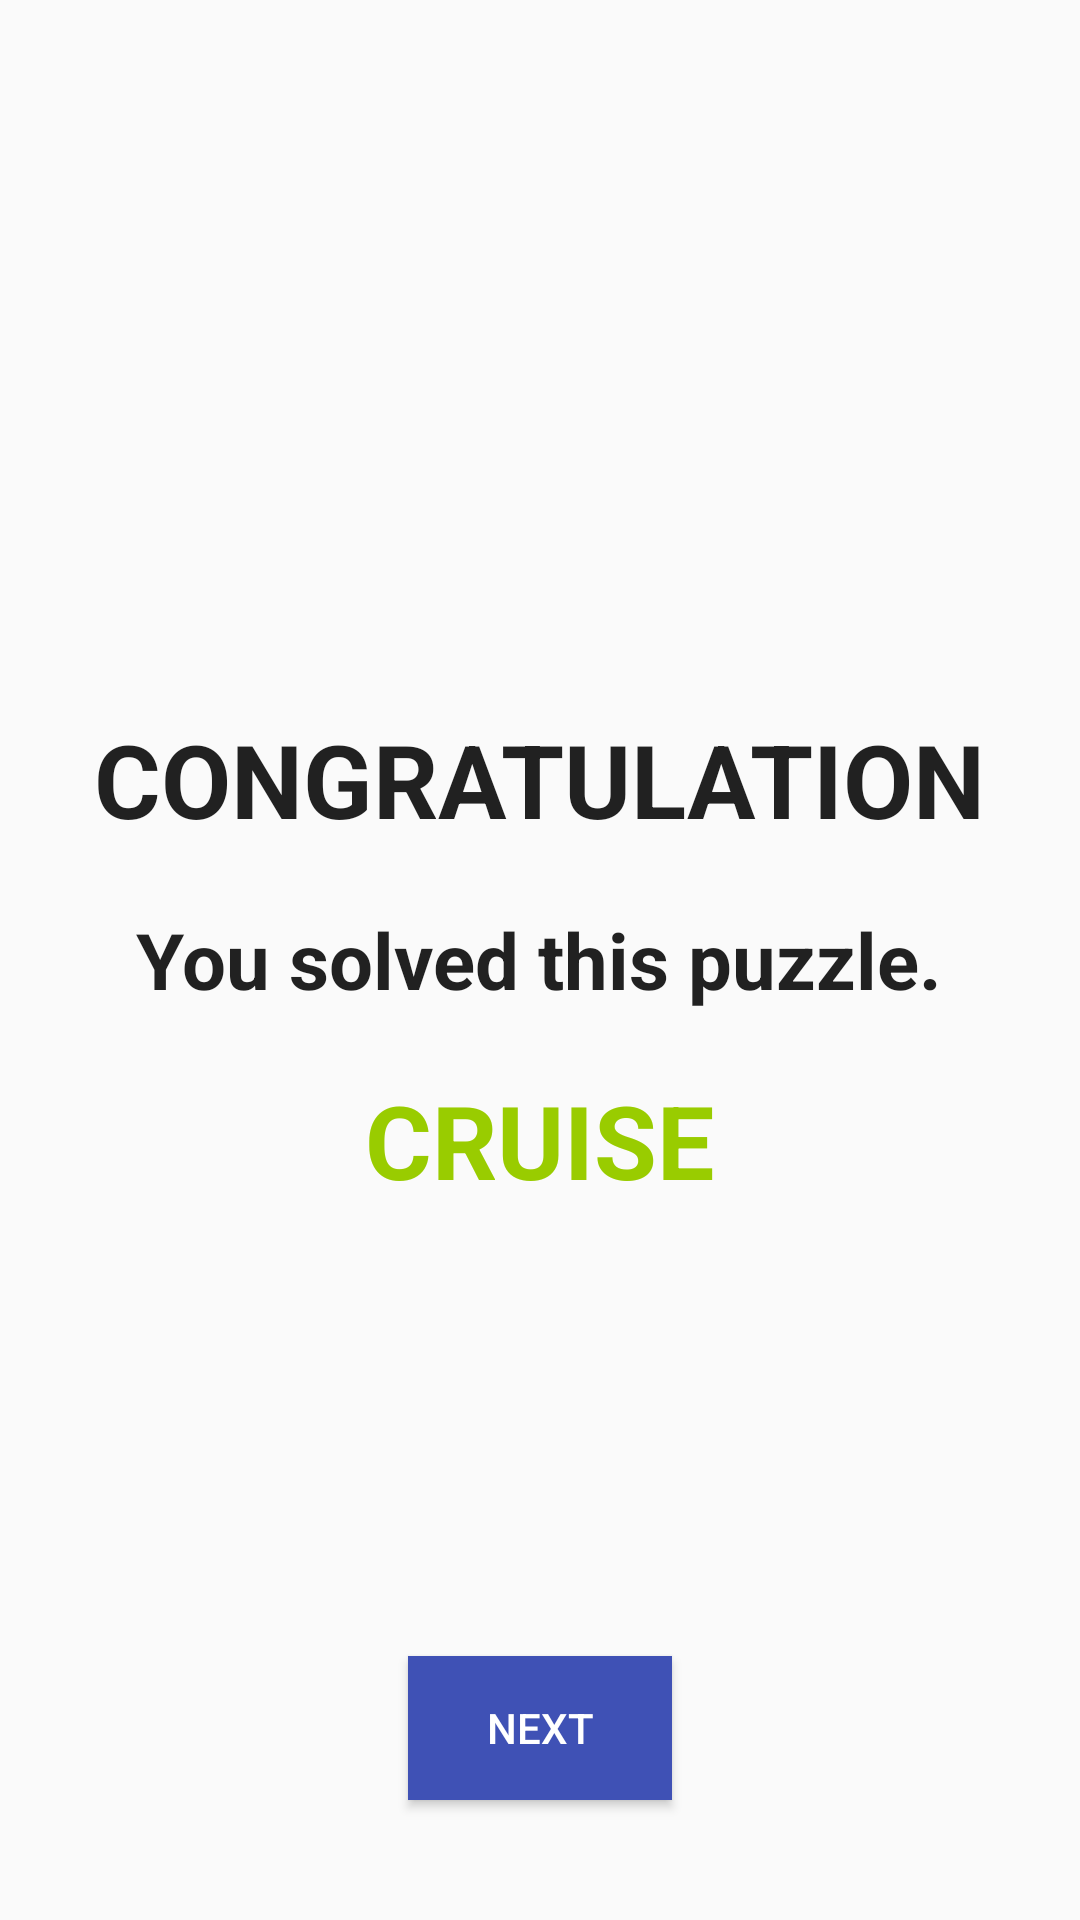

Layout XML and referenced resources for this Android screen:
<!-- AndroidManifest.xml: application theme AppTheme -->
<!-- res/layout/p_dialog.xml -->
<?xml version="1.0" encoding="utf-8"?>
<RelativeLayout xmlns:android="http://schemas.android.com/apk/res/android"
    android:layout_width="match_parent" android:layout_height="match_parent">

    <LinearLayout
        android:layout_width="wrap_content"
        android:layout_height="wrap_content"
        android:orientation="vertical"
        android:layout_centerInParent="true"
        android:gravity="center">

        <TextView
            android:id="@+id/tv_dialog_title"
            android:layout_width="wrap_content"
            android:layout_height="wrap_content"
            android:textAppearance="?android:textAppearanceLarge"
            android:textSize="34sp"
            android:textStyle="bold"
            android:text="Congratulation"
            android:gravity="center"
            android:layout_marginBottom="20dp"
            android:textAllCaps="true"/>

        <TextView
            android:id="@+id/tv_dialog_description"
            android:layout_width="wrap_content"
            android:layout_height="wrap_content"
            android:textAppearance="?android:textAppearanceLarge"
            android:textSize="26sp"
            android:textStyle="bold"
            android:text="You solved this puzzle."
            android:gravity="center"
            android:layout_marginBottom="20dp"/>

        <TextView
            android:id="@+id/tv_dialog_answer"
            android:layout_width="wrap_content"
            android:layout_height="wrap_content"
            android:textAppearance="?android:textAppearanceLarge"
            android:textSize="34sp"
            android:textStyle="bold"
            android:textColor="@android:color/holo_green_light"
            android:text="Cruise"
            android:gravity="center"
            android:textAllCaps="true"/>

    </LinearLayout>

    <Button
        android:id="@+id/btn_next"
        android:layout_width="wrap_content"
        android:layout_height="wrap_content"
        android:text="Next"
        android:textAllCaps="true"
        android:layout_centerHorizontal="true"
        android:layout_alignParentBottom="true"
        android:layout_marginBottom="40sp"
        android:background="@color/colorPrimary"
        android:textColor="@color/colorWhite"/>

</RelativeLayout>
<!-- resources referenced by this layout -->
<resources>
  <color name="colorPrimary">#3F51B5</color>
  <color name="colorWhite">#FFFFFF</color>
  <style name="AppTheme" parent="Theme.AppCompat.Light.DarkActionBar">
          
          <item name="colorPrimary">@color/colorPrimary</item>
          <item name="colorPrimaryDark">@color/colorPrimaryDark</item>
          <item name="colorAccent">@color/colorAccent</item>
      </style>
  <color name="colorPrimaryDark">#303F9F</color>
  <color name="colorAccent">#FF4081</color>
</resources>
